Run: headless pygame with SDL's dummy video driver; simulated clock (each Clock.tick advances the game by its frame time, no real sleeping); random seed 0; keys injected as events and as key.get_pressed() state; mouse plan: one left click at the window centre at the start of phase 2, then a move to the lower-right quarter at the start of phase 3.
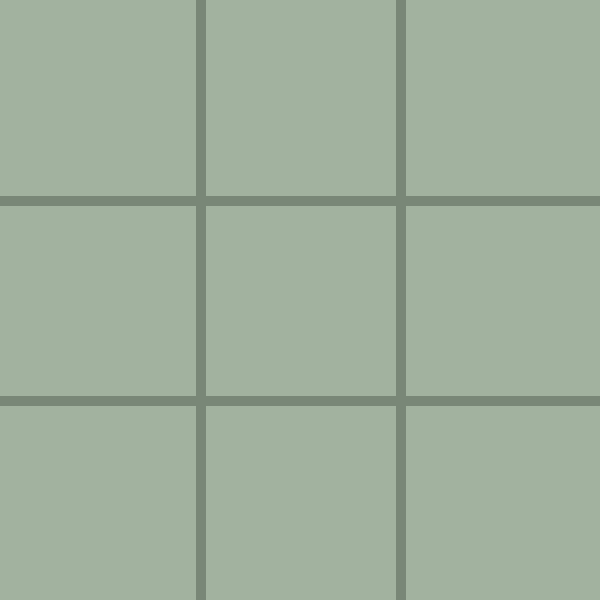
Frame 1 of 4 · flips 1–60 · no input
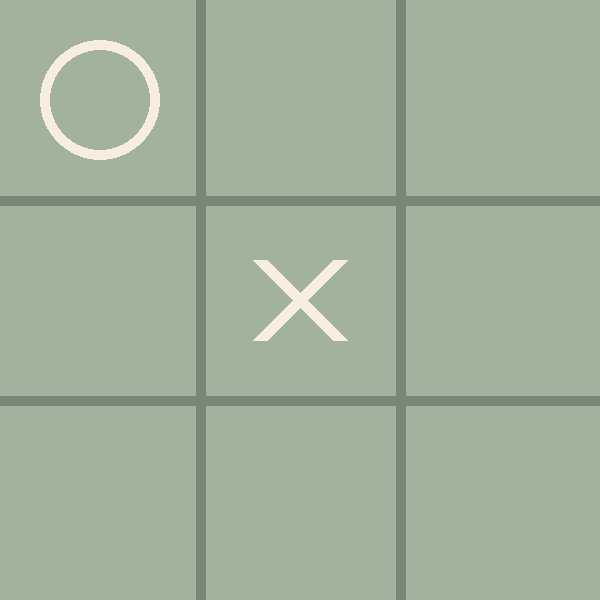
Frame 2 of 4 · flips 61–180 · clicked the window centre · tapped SPACE, RETURN · held RIGHT (→), D
Frame 3 of 4 · flips 181–300 · moved the mouse to the lower-right quarter · held DOWN (↓), S · screen unchanged from frame 2, image omitted
Frame 4 of 4 · flips 301–420 · held LEFT (←), A, UP (↑), W · screen unchanged from frame 3, image omitted

The pygame program that drew these frames:

import pygame
import sys

pygame.init()

WIDTH, HEIGHT = 600, 600
LINE_WIDTH = 10
CIRCLE_RADIUS = 60
CROSS_WIDTH = 15

THEMES = [
    {"bg": (162, 178, 159), "text": (248, 237, 227), "button": (121, 135, 119)},  # SVETLO ZELENA
    {"bg": (96, 153, 102), "text": (237, 241, 214), "button": (64, 81, 59)},  # TMAVO ZELENA
    {"bg": (232, 184, 109), "text": (245, 247, 248), "button": (250, 188, 63)},  # SVETLO ZLTA
    {"bg": (96, 139, 193), "text": (243, 243, 224), "button": (19, 62, 135)},  # TMAVO MODRA
    {"bg": (255, 180, 194), "text": (253, 255, 210), "button": (102, 123, 198)} # SVETLO RUZOVA
]

ctheme = THEMES[0]

screen = pygame.display.set_mode((WIDTH, HEIGHT))
pygame.display.set_caption("Tic Tac Toe")
screen.fill(ctheme["bg"])

font = pygame.font.Font(None, 74)
message_font = pygame.font.Font(None, 54)

board = [[None] * 3 for _ in range(3)]
current_player = "player"

def draw_grid():
    for i in range(1, 3):
        pygame.draw.line(screen, ctheme["button"], (0, HEIGHT // 3 * i), (WIDTH, HEIGHT // 3 * i), LINE_WIDTH)
        pygame.draw.line(screen, ctheme["button"], (WIDTH // 3 * i, 0), (WIDTH // 3 * i, HEIGHT), LINE_WIDTH)

def draw_mark(row, col, player):
    x = col * (WIDTH // 3) + (WIDTH // 6)
    y = row * (HEIGHT // 3) + (HEIGHT // 6)
    if player == "player":  # X
        pygame.draw.line(screen, ctheme["text"], (x - 40, y - 40), (x + 40, y + 40), CROSS_WIDTH)
        pygame.draw.line(screen, ctheme["text"], (x - 40, y + 40), (x + 40, y - 40), CROSS_WIDTH)
    else:  # O
        pygame.draw.circle(screen, ctheme["text"], (x, y), CIRCLE_RADIUS, LINE_WIDTH)

def check_winner():
    for i in range(3):
        if board[i][0] == board[i][1] == board[i][2] and board[i][0] is not None:
            return board[i][0]
        if board[0][i] == board[1][i] == board[2][i] and board[0][i] is not None:
            return board[0][i]
    if board[0][0] == board[1][1] == board[2][2] and board[0][0] is not None:
        return board[0][0]
    if board[0][2] == board[1][1] == board[2][0] and board[0][2] is not None:
        return board[0][2]
    if all(cell is not None for row in board for cell in row):  
        return "draw"
    return None

def pc_move():
    for row in range(3):
        for col in range(3):
            if board[row][col] is None:
                board[row][col] = "pc"
                if check_winner() == "pc":
                    return row, col
                board[row][col] = "player"
                if check_winner() == "player":
                    board[row][col] = "pc"
                    return row, col
                board[row][col] = None
    for row in range(3):
        for col in range(3):
            if board[row][col] is None:
                board[row][col] = "pc"
                return row, col

def display_message(text):
    message = message_font.render(text, True, ctheme["button"])
    screen.blit(message, (WIDTH // 2 - message.get_width() // 2, HEIGHT // 2 - message.get_height() // 2))
    pygame.display.flip()
    pygame.time.wait(2000)

running = True
draw_grid()
while running:
    for event in pygame.event.get():
        if event.type == pygame.QUIT:
            running = False
            break

        if event.type == pygame.MOUSEBUTTONDOWN and current_player == "player":
            x, y = event.pos
            row, col = y // (HEIGHT // 3), x // (WIDTH // 3)
            if board[row][col] is None:
                board[row][col] = "player"
                draw_mark(row, col, "player")
                winner = check_winner()
                if winner:
                    if winner == "draw":
                        display_message("Remíza!")
                    elif winner == "player":
                        display_message("Vyhrál jsi!")
                    elif winner == "pc":
                        display_message("Prohrál jsi!")
                    running = False
                else:
                    current_player = "pc"

        if current_player == "pc" and running:
            row, col = pc_move()
            draw_mark(row, col, "pc")
            winner = check_winner()
            if winner:
                if winner == "draw":
                    display_message("Remíza!")
                elif winner == "player":
                    display_message("Vyhrál jsi!")
                elif winner == "pc":
                    display_message("Prohrál jsi!")
                running = False
            else:
                current_player = "player"

    pygame.display.flip()

pygame.quit()
sys.exit()
